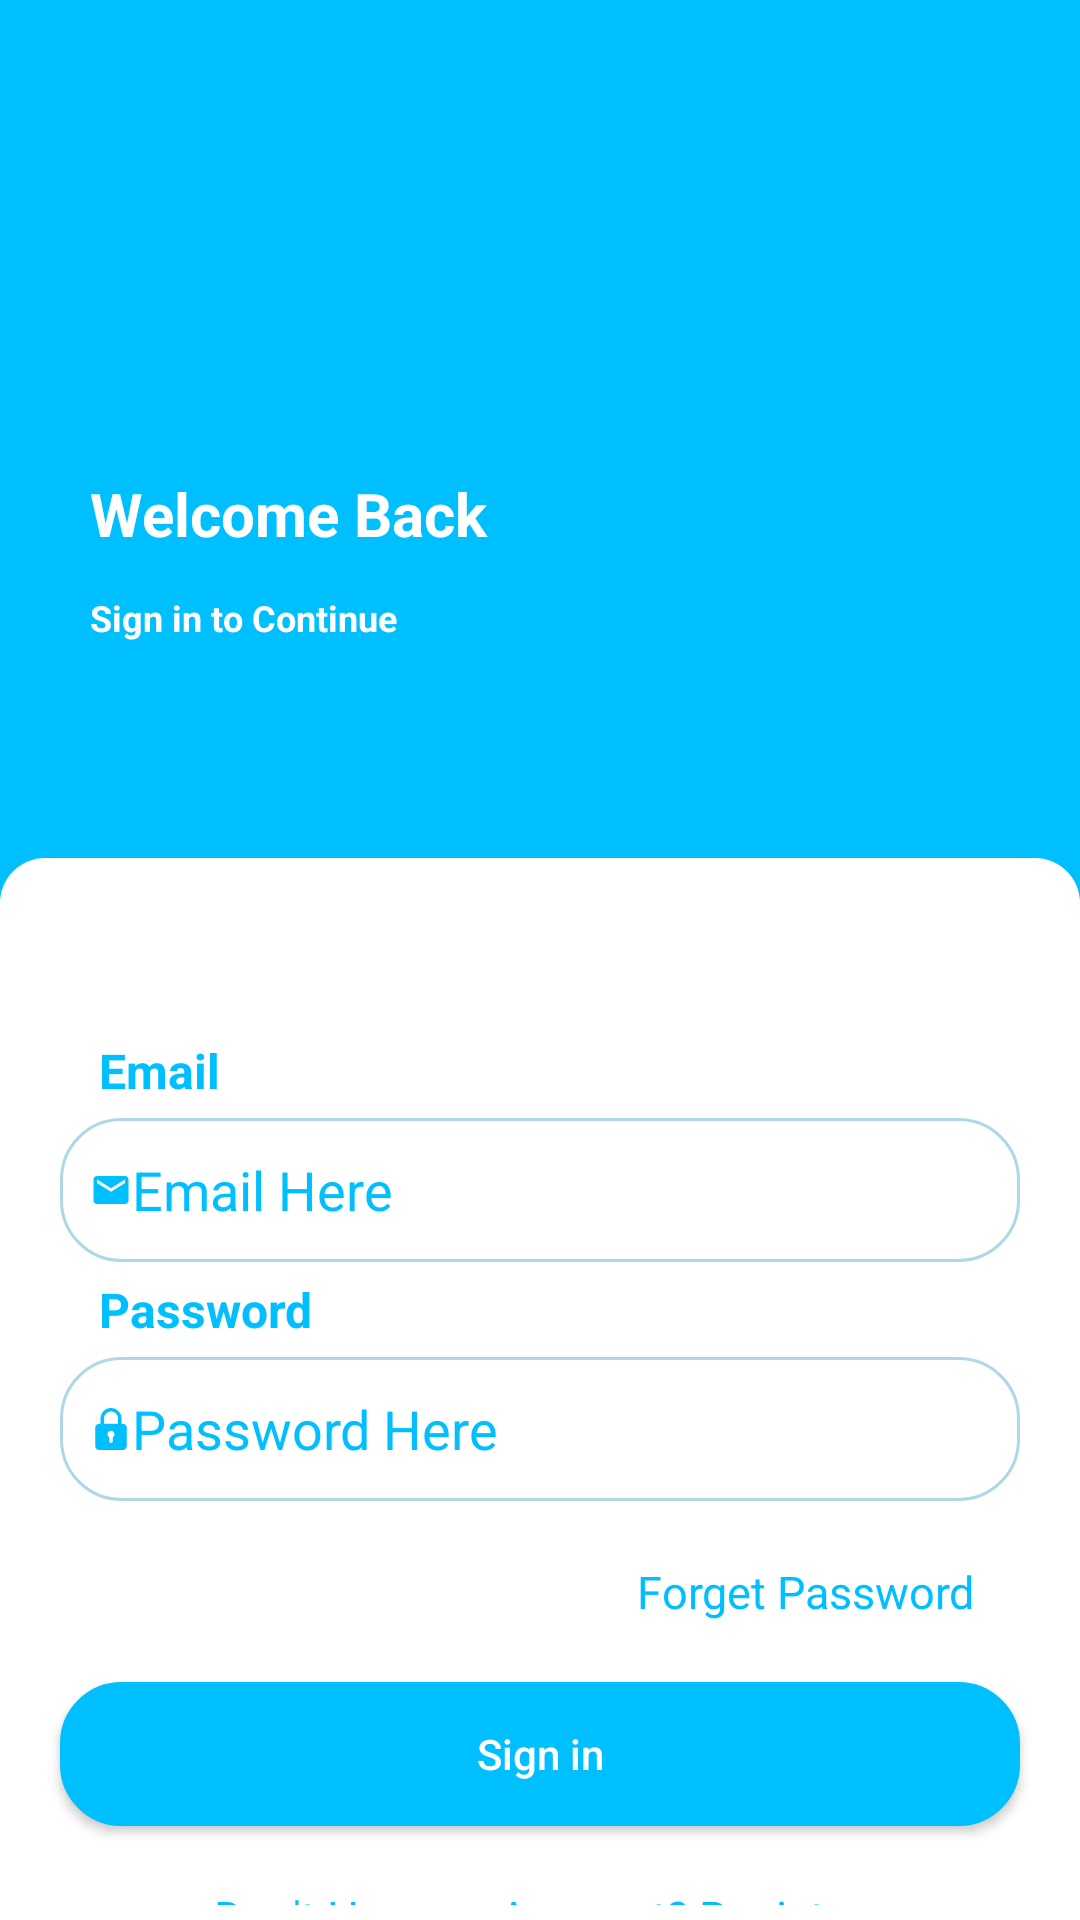

Layout XML and referenced resources for this Android screen:
<!-- AndroidManifest.xml: application theme Theme.DailyQuotes -->
<!-- res/layout/activity_login.xml -->
<?xml version="1.0" encoding="utf-8"?>
<LinearLayout xmlns:android="http://schemas.android.com/apk/res/android"
    xmlns:tools="http://schemas.android.com/tools"
    android:layout_width="match_parent"
    android:layout_height="match_parent"
    xmlns:app="http://schemas.android.com/apk/res-auto"
    android:background="@color/DeepSkyBlue"
    android:gravity="center_horizontal"
    android:orientation="vertical"
    tools:ignore="SpeakableTextPresentCheck">
    <androidx.appcompat.widget.Toolbar
        android:layout_width="match_parent"
        android:id="@+id/tool_bar"
        android:layout_height="?attr/actionBarSize"
        app:titleTextColor="@color/white"/>

    <LinearLayout
        android:layout_width="match_parent"
        android:layout_height="230dp"
        android:gravity="center_vertical"
        android:orientation="vertical">

        <TextView
            android:id="@+id/new_user"
            android:layout_width="wrap_content"
            android:layout_height="wrap_content"
            android:layout_gravity="center_vertical"
            android:layout_marginLeft="25dp"
            android:layout_marginTop="30dp"
            android:padding="5dp"
            android:text="Welcome Back"
            android:textColor="@color/white"
            android:textSize="20dp"
            android:textStyle="bold" />

        <TextView
            android:layout_width="wrap_content"
            android:layout_height="wrap_content"
            android:layout_gravity="center_vertical"
            android:layout_marginLeft="25dp"
            android:layout_marginTop="3dp"
            android:padding="5dp"
            android:text="Sign in to Continue"
            android:textColor="@color/white"
            android:textSize="12sp"
            android:textStyle="bold" />


    </LinearLayout>

    <LinearLayout
        android:layout_width="match_parent"
        android:layout_height="match_parent"
        android:background="@drawable/upper_curve"
        android:orientation="vertical">


        <TextView
            android:layout_width="wrap_content"
            android:layout_height="wrap_content"
            android:layout_marginLeft="33dp"
            android:layout_marginTop="60dp"
            android:text="Email"
            android:textColor="@color/DeepSkyBlue"
            android:textSize="16sp"
            android:textStyle="bold" />

        <EditText
            android:id="@+id/login_email"
            android:layout_width="match_parent"
            android:layout_height="48dp"
            android:layout_marginLeft="20dp"
            android:layout_marginTop="5dp"
            android:layout_marginRight="20dp"
            android:background="@drawable/round_shape"
            android:drawableLeft="@drawable/ic_baseline_email_24"
            android:hint="Email Here"
            android:paddingLeft="10dp"
            android:textColor="@color/DeepSkyBlue"
            android:textColorHint="@color/DeepSkyBlue"
            android:textCursorDrawable="@color/Gray" />

        <TextView
            android:layout_width="wrap_content"
            android:layout_height="wrap_content"
            android:layout_marginLeft="33dp"
            android:layout_marginTop="5dp"
            android:text="Password"
            android:textColor="@color/DeepSkyBlue"
            android:textSize="16sp"
            android:textStyle="bold" />

        <EditText
            android:id="@+id/login_password"
            android:layout_width="match_parent"
            android:layout_height="48dp"
            android:layout_marginLeft="20dp"
            android:inputType="textPassword"
            android:layout_marginTop="5dp"
            android:layout_marginRight="20dp"
            android:background="@drawable/round_shape"
            android:drawableLeft="@drawable/ic_padlock"
            android:hint="Password Here"
            android:paddingLeft="10dp"
            android:textColor="@color/DeepSkyBlue"
            android:textColorHint="@color/DeepSkyBlue"
            android:textCursorDrawable="@color/Gray" />


        <TextView
            android:layout_width="wrap_content"
            android:layout_height="wrap_content"
            android:layout_gravity="end"
            android:layout_marginTop="15dp"
            android:layout_marginRight="30dp"
            android:id="@+id/forgetpassword"
            android:padding="5dp"
            android:text="Forget Password"
            android:textColor="@color/DeepSkyBlue"
            android:textSize="15dp" />


        <Button
            android:id="@+id/login_button"
            android:layout_width="match_parent"
            android:layout_height="wrap_content"
            android:layout_marginLeft="20dp"
            android:layout_marginTop="15dp"
            android:layout_marginRight="20dp"
            android:background="@drawable/round_shape"
            android:backgroundTint="@color/DeepSkyBlue"
            android:text="Sign in"
            android:textAllCaps="false"
            android:textColor="@color/white" />


        <TextView
            android:layout_width="wrap_content"
            android:layout_height="wrap_content"
            android:layout_gravity="center"
            android:layout_marginTop="15dp"
            android:padding="5dp"
            android:id="@+id/move_to_sign_up"
            android:text="Don't Have an Account? Register"
            android:textColor="@color/DeepSkyBlue"
            android:textSize="15dp" />


    </LinearLayout>


</LinearLayout>
<!-- resources referenced by this layout -->
<resources>
  <color name="DeepSkyBlue">#00BFFF</color>
  <color name="Gray">#808080</color>
  <color name="white">#FFFFFFFF</color>
  <!-- drawable ic_baseline_email_24 (drawable) -->
  <vector xmlns:android="http://schemas.android.com/apk/res/android"
      android:width="14dp"
      android:height="14dp"
      android:viewportWidth="24"
      android:viewportHeight="24"
      android:tint="@color/DeepSkyBlue">
    <path
        android:fillColor="@android:color/white"
        android:pathData="M20,4L4,4c-1.1,0 -1.99,0.9 -1.99,2L2,18c0,1.1 0.9,2 2,2h16c1.1,0 2,-0.9 2,-2L22,6c0,-1.1 -0.9,-2 -2,-2zM20,8l-8,5 -8,-5L4,6l8,5 8,-5v2z"/>
  </vector>
  <!-- drawable ic_padlock (drawable) -->
  <vector android:height="14dp" android:viewportHeight="24"
      android:viewportWidth="24" android:width="14dp" xmlns:android="http://schemas.android.com/apk/res/android">
      <path android:fillColor="@color/DeepSkyBlue" android:pathData="m18.75,9h-0.75v-3c0,-3.309 -2.691,-6 -6,-6s-6,2.691 -6,6v3h-0.75c-1.24,0 -2.25,1.009 -2.25,2.25v10.5c0,1.241 1.01,2.25 2.25,2.25h13.5c1.24,0 2.25,-1.009 2.25,-2.25v-10.5c0,-1.241 -1.01,-2.25 -2.25,-2.25zM8,6c0,-2.206 1.794,-4 4,-4s4,1.794 4,4v3h-8zM13,16.722v2.278c0,0.552 -0.447,1 -1,1s-1,-0.448 -1,-1v-2.278c-0.595,-0.347 -1,-0.985 -1,-1.722 0,-1.103 0.897,-2 2,-2s2,0.897 2,2c0,0.737 -0.405,1.375 -1,1.722z"/>
  </vector>
  <!-- drawable round_shape (drawable) -->
  <?xml version="1.0" encoding="utf-8"?>
  <shape xmlns:android="http://schemas.android.com/apk/res/android"
      android:shape="rectangle" android:padding="10dp">
      <corners android:radius="20dp"/>
      <stroke android:color="@color/LightBlue"
          android:width="1dp"/>
      <solid
          android:color="@android:color/white"/>
  </shape>
  <!-- drawable upper_curve (drawable) -->
  <?xml version="1.0" encoding="utf-8"?>
          <shape xmlns:android="http://schemas.android.com/apk/res/android"
              android:innerRadius="50dp"
              android:shape="rectangle"
              android:useLevel="true">
  
              <solid android:color="@android:color/white"/>
              <corners  android:topRightRadius="15dp"
                  android:topLeftRadius="15dp"/>
  
          </shape>
  <style name="Theme.DailyQuotes" parent="Theme.AppCompat.Light.NoActionBar">
          
          <item name="colorPrimary">@color/purple_500</item>
          <item name="colorPrimaryVariant">@color/purple_700</item>
          <item name="colorOnPrimary">@color/white</item>
          
          <item name="colorSecondary">@color/teal_200</item>
          <item name="colorSecondaryVariant">@color/teal_700</item>
          <item name="colorOnSecondary">@color/black</item>
          <item name="android:textColorSecondary">@android:color/white</item>
          
          <item name="android:statusBarColor" tools:targetApi="l">?attr/colorPrimaryVariant</item>
          
      </style>
  <color name="LightBlue">#ADD8E6</color>
  <color name="purple_500">#FF6200EE</color>
  <color name="purple_700">#FF3700B3</color>
  <color name="teal_200">#FF03DAC5</color>
  <color name="teal_700">#FF018786</color>
  <color name="black">#FF000000</color>
</resources>
